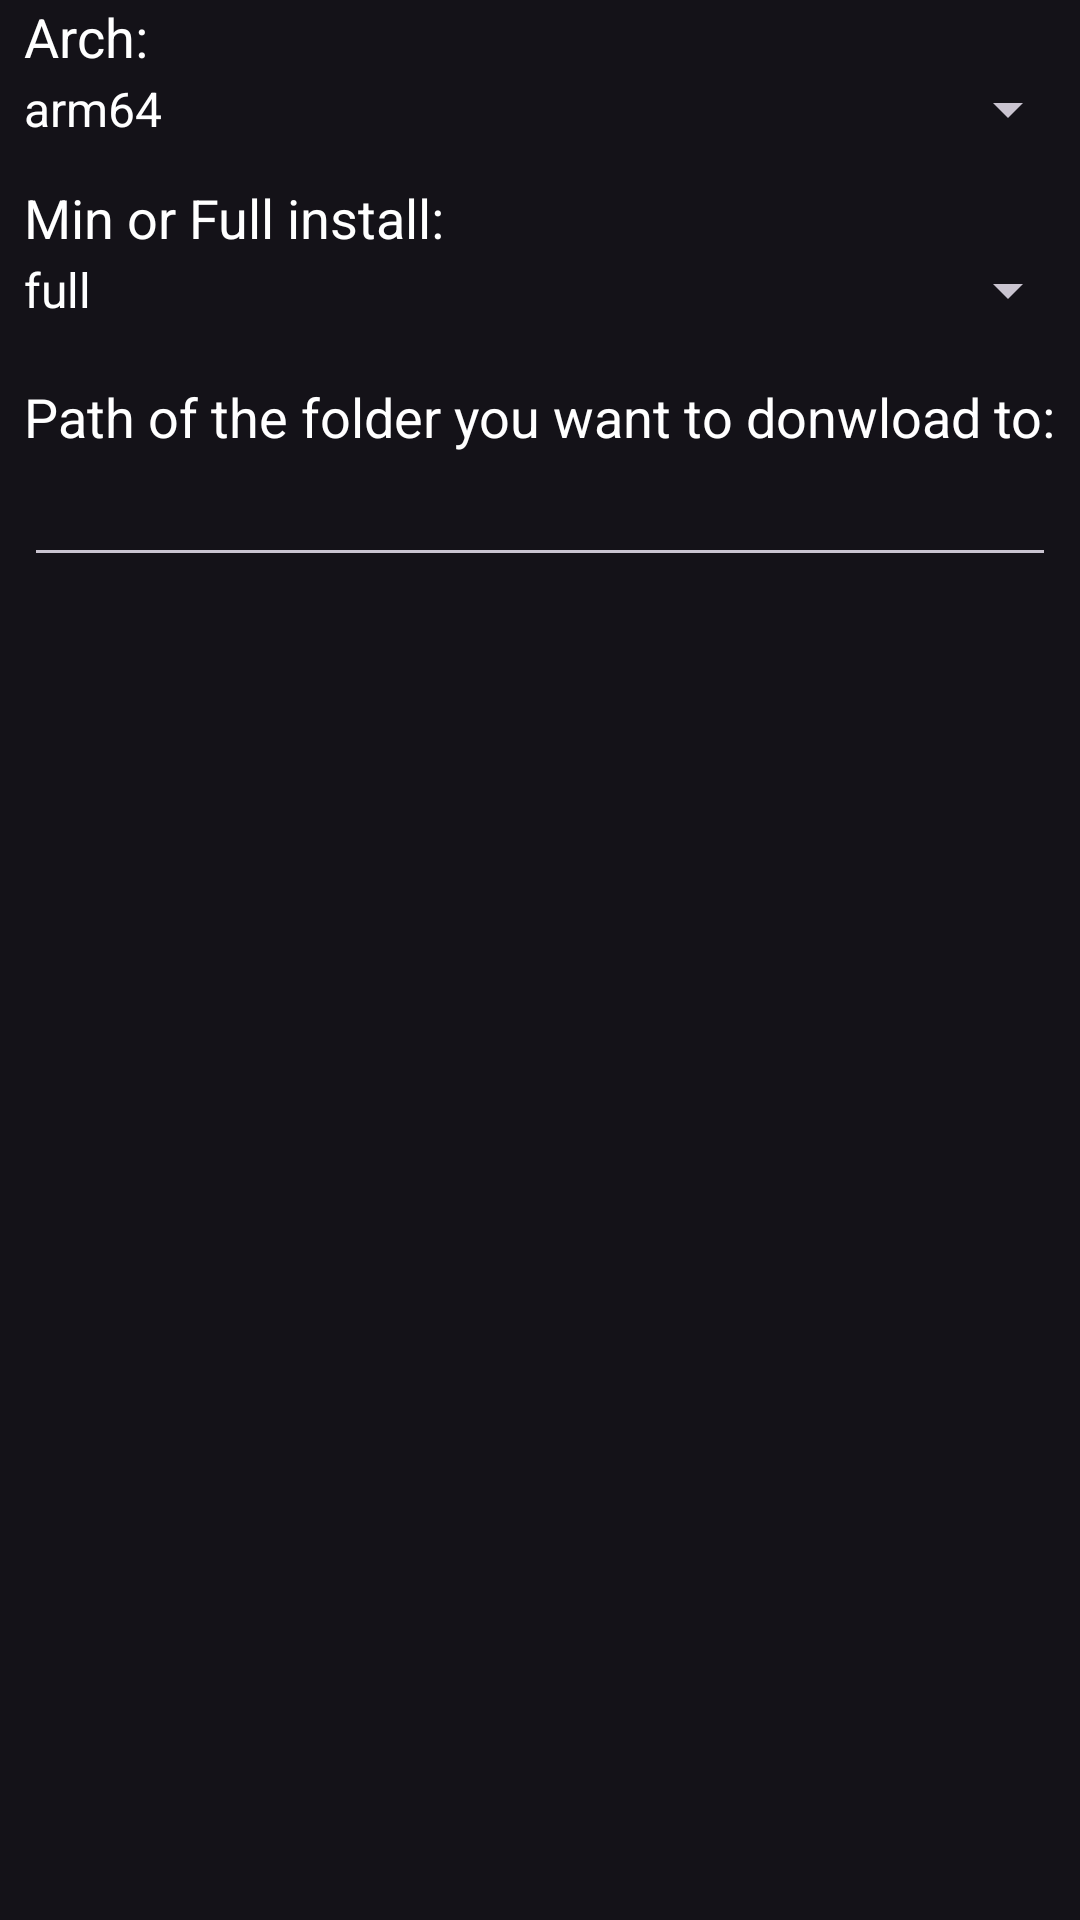

Produce the Android XML layout that renders to this screen, including the resource entries it uses.
<!-- AndroidManifest.xml: application theme Theme.Nethunter -->
<!-- res/layout/chroot_manager_download_diaglog.xml -->
<?xml version="1.0" encoding="utf-8"?>
<LinearLayout
    xmlns:android="http://schemas.android.com/apk/res/android"
    android:layout_width="match_parent"
    android:layout_height="wrap_content"
    android:orientation="vertical">

        <TextView
            android:layout_width="match_parent"
            android:layout_height="wrap_content"
            android:layout_marginStart="8dp"
            android:layout_marginEnd="8dp"
            android:textSize="18sp"
            android:textColor="@color/clearTitle"
            android:text="Arch:"/>

        <Spinner
            android:id="@+id/f_chrootmanager_arch_adb_spr"
            android:layout_width="match_parent"
            android:layout_height="wrap_content"
            android:textSize="18sp"
            android:textColor="@color/clearTitle"
            android:entries="@array/f_chrootmanager_build_chroot_arm_opts"/>

        <TextView
            android:layout_width="match_parent"
            android:layout_height="wrap_content"
            android:layout_marginTop="12dp"
            android:layout_marginStart="8dp"
            android:layout_marginEnd="8dp"
            android:textSize="18sp"
            android:textColor="@color/clearTitle"
            android:text="Min or Full install:"/>

        <Spinner
            android:id="@+id/f_chrootmanager_minorfull_adb_spr"
            android:layout_width="match_parent"
            android:layout_height="wrap_content"
            android:textSize="18sp"
            android:textColor="@color/clearTitle"
            android:entries="@array/f_chrootmanager_build_chroot_full_or_min"/>

        <TextView
            android:layout_width="match_parent"
            android:layout_height="wrap_content"
            android:layout_marginTop="18dp"
            android:layout_marginStart="8dp"
            android:layout_marginEnd="8dp"
            android:text="Path of the folder you want to donwload to:"
            android:textSize="18sp"
            android:textColor="@color/clearTitle"/>

        <EditText
            android:id="@+id/f_chrootmanager_storepath_et"
            android:layout_width="match_parent"
            android:layout_height="wrap_content"
            android:layout_marginStart="8dp"
            android:layout_marginEnd="8dp"
            android:autofillHints="none"
            android:textSize="18sp"
            android:textColor="@color/clearTitle"/>
</LinearLayout>
<!-- resources referenced by this layout -->
<resources>
  <array name="f_chrootmanager_build_chroot_arm_opts">
          <item>arm64</item>
          <item>armhf</item>
      </array>
  <array name="f_chrootmanager_build_chroot_full_or_min">
          <item>full</item>
          <item>min</item>
      </array>
  <style name="Theme.Nethunter" parent="@style/Theme.Material3.Dark">
          
          <item name="colorPrimary">@color/colorPrimary</item>
          <item name="colorPrimaryDark">@color/colorPrimaryDark</item>
          <item name="colorAccent">@color/colorAccent</item>
  
          <item name="materialAlertDialogTheme">@style/DialogStyle</item>
          <item name="spinnerStyle">@style/Widget.AppCompat.Spinner</item>
  
          <item name="checkboxStyle">@style/checkbox_theme</item>
          <item name="drawerArrowStyle">@style/DrawerArrowStyle</item>
          <item name="materialButtonStyle">@style/button_style</item>
          <item name="android:textColor">#FFFFFF</item>
          <item name="android:textColorPrimary">#FFFFFF</item>
      </style>
  <style name="checkbox_theme" parent="@style/Widget.Material3.CompoundButton.CheckBox">
          <item name="buttonTint">#2449A8</item>
      </style>
  <style name="DrawerArrowStyle" parent="@style/Widget.AppCompat.DrawerArrowToggle">
          <item name="spinBars">true</item>
          <item name="color">@android:color/white</item>
      </style>
  <style name="button_style" parent="@style/Widget.AppCompat.Button">
          <item name="backgroundTint">@color/colorPrimary</item>
          <item name="colorPrimary">#111111</item>
          <item name="colorPrimaryDark">#0B1E4E</item>
          <item name="colorAccent">#183C9A</item>
  
          <item name="android:textColor">@color/textColor</item>
          <item name="android:textColorSecondary">@color/textColor</item>
          <item name="android:textColorLink">#2255D3</item>
          <item name="android:textSize">14sp</item>
          <item name="android:textAllCaps">false</item>
          <item name="android:layout_marginStart">10dp</item>
          <item name="android:textColorPrimary">@color/textColor</item>
      </style>
  <style name="Alert.Button.Positive" parent="@style/Widget.Material3.Button.TextButton">
          <item name="backgroundTint">@color/colorPrimary</item>
          <item name="colorPrimary">#61A3D7</item>
          <item name="colorPrimaryDark">#8DB2D3</item>
          <item name="colorAccent">#61A3D7</item>
          <item name="android:textColor">@color/textColor</item>
          <item name="android:textColorSecondary">@color/textColor</item>
          <item name="android:textColorLink">#2255D3</item>
          <item name="android:textSize">14sp</item>
          <item name="android:textAllCaps">false</item>
          <item name="android:layout_marginStart">10dp</item>
          <item name="android:textColorPrimary">@color/textColor</item>
      </style>
  <style name="Alert.Button.Neutral" parent="@style/Widget.Material3.Button.TextButton">
          <item name="backgroundTint">@color/colorPrimary</item>
          <item name="colorPrimary">#61A3D7</item>
          <item name="colorPrimaryDark">#8DB2D3</item>
          <item name="colorAccent">#61A3D7</item>
          <item name="android:textColor">@color/textColor</item>
          <item name="android:textColorSecondary">@color/textColor</item>
          <item name="android:textColorLink">#2255D3</item>
          <item name="android:textSize">14sp</item>
          <item name="android:textAllCaps">false</item>
          <item name="android:layout_marginStart">10dp</item>
          <item name="android:textColorPrimary">@color/textColor</item>
      </style>
  <!-- not gathered from this repository: default colours our renderer supplied (Android Studio template values) -->
  <color name="colorPrimary">#FF6200EE</color>
  <color name="colorPrimaryDark">#FF3700B3</color>
  <color name="colorAccent">#FF03DAC5</color>
</resources>
